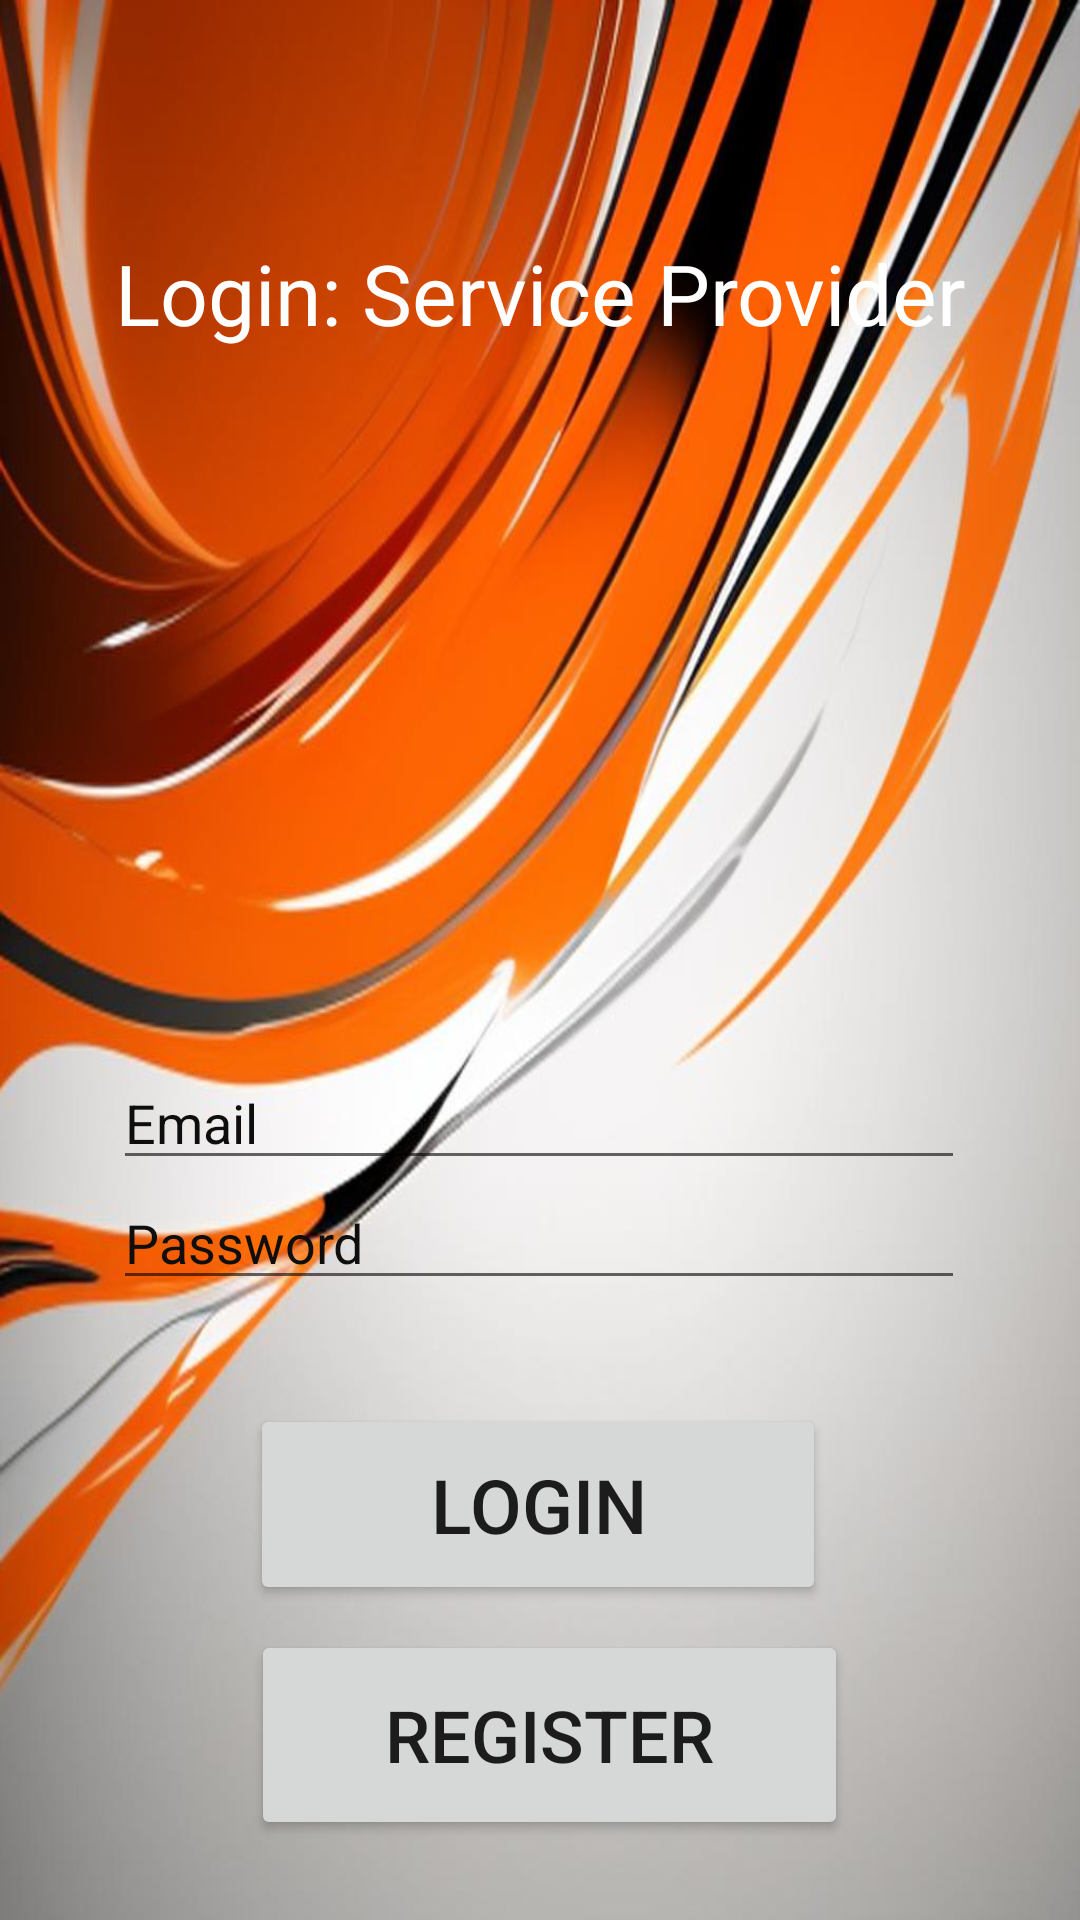

Android layout source for this screen:
<!-- AndroidManifest.xml: application theme Theme.CommUnity -->
<!-- res/layout/activity_service_provider_login.xml -->
<?xml version="1.0" encoding="utf-8"?>
<androidx.constraintlayout.widget.ConstraintLayout xmlns:android="http://schemas.android.com/apk/res/android"
    xmlns:app="http://schemas.android.com/apk/res-auto"
    xmlns:tools="http://schemas.android.com/tools"
    android:id="@+id/main"
    android:layout_width="match_parent"
    android:layout_height="match_parent"
    android:background="@drawable/bg"
    tools:context=".service_provider_login">

    <EditText
        android:id="@+id/edtSignInEmail"
        android:layout_width="284dp"
        android:layout_height="wrap_content"
        android:layout_marginTop="352dp"
        android:ems="10"
        android:hint="Email"
        android:inputType="textEmailAddress"
        android:textColorHint="#0E0E0E"
        app:layout_constraintEnd_toEndOf="parent"
        app:layout_constraintHorizontal_bias="0.496"
        app:layout_constraintStart_toStartOf="parent"
        app:layout_constraintTop_toTopOf="parent" />

    <EditText
        android:id="@+id/editTextTextPassword"
        android:layout_width="284dp"
        android:layout_height="wrap_content"
        android:ems="10"
        android:hint="Password"
        android:inputType="textPassword"
        android:textColorHint="#0E0E0E"
        app:layout_constraintBottom_toBottomOf="parent"
        app:layout_constraintEnd_toEndOf="parent"
        app:layout_constraintHorizontal_bias="0.496"
        app:layout_constraintStart_toStartOf="parent"
        app:layout_constraintTop_toTopOf="parent"
        app:layout_constraintVertical_bias="0.655" />

    <Button
        android:id="@+id/btnLogin"
        android:layout_width="192dp"
        android:layout_height="67dp"
        android:text="Login"
        android:textSize="25dp"
        app:layout_constraintBottom_toBottomOf="parent"
        app:layout_constraintEnd_toEndOf="parent"
        app:layout_constraintHorizontal_bias="0.497"
        app:layout_constraintStart_toStartOf="parent"
        app:layout_constraintTop_toTopOf="parent"
        app:layout_constraintVertical_bias="0.817" />

    <Button
        android:id="@+id/btnRegister"
        android:layout_width="199dp"
        android:layout_height="70dp"
        android:text="Register"
        android:textSize="24sp"
        app:layout_constraintBottom_toBottomOf="parent"
        app:layout_constraintEnd_toEndOf="parent"
        app:layout_constraintHorizontal_bias="0.519"
        app:layout_constraintStart_toStartOf="parent"
        app:layout_constraintTop_toTopOf="parent"
        app:layout_constraintVertical_bias="0.953" />

    <TextView
        android:id="@+id/tvLogin"
        android:layout_width="wrap_content"
        android:layout_height="wrap_content"
        android:text="Login: Service Provider"
        android:textColor="#FFFFFF"
        android:textSize="28sp"
        app:layout_constraintBottom_toBottomOf="parent"
        app:layout_constraintEnd_toEndOf="parent"
        app:layout_constraintHorizontal_bias="0.504"
        app:layout_constraintStart_toStartOf="parent"
        app:layout_constraintTop_toTopOf="parent"
        app:layout_constraintVertical_bias="0.131" />

</androidx.constraintlayout.widget.ConstraintLayout>
<!-- resources referenced by this layout -->
<resources>
  <!-- drawable bg: png bitmap (drawable, 74746 bytes) -->
  <style name="Theme.CommUnity" parent="Base.Theme.CommUnity" />
  <style name="Base.Theme.CommUnity" parent="Theme.MaterialComponents.DayNight.NoActionBar">
          
          
      </style>
</resources>
